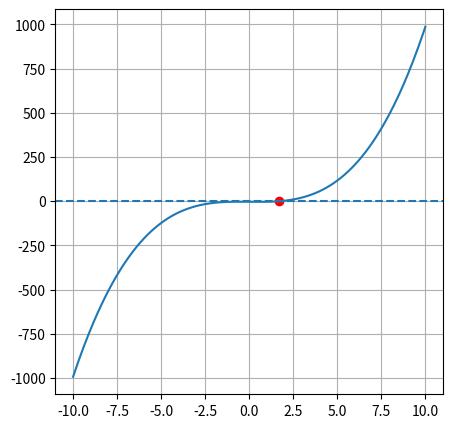

This figure's Python source:
import numpy as np
import matplotlib.pyplot as plt

def F(x):
  return x**3 - x - 3

def Bisection(F, a, b):
  tol = 0.00005
  maxitr = 100

  if abs(F(a))< tol:
    return round(a,5)

  if abs(F(b))< tol:
    return round(b,5)

  for i in range(maxitr):
    c = (a + b)/2

    if abs(F(c)) < tol:
      return round(c,5)

    if F(c) < 0:
      a = c

    if F(c) > 0:
      b = c

  return None


a = 1
b = 2
root = Bisection(F, a, b)
print("The root is ", root)

plt.figure(figsize=(5,5))
X = np.linspace(-10,10,200)
Y = F(X)
plt.grid()
plt.plot(X,Y)
plt.scatter(root, 0, color = 'red')
plt.axhline(0,linestyle='--')
plt.show()



# def f(x):
#     return x * np.cos(x) - x**2 + 1
# E=0.0005


# print("Choose Initial Guesses: ")
# x0=int((input("Choose lower guess: ")))
# x1=int((input("Choose upper guess: ")))

# # Create x-values for function plotting
# x_vals = np.linspace(-5, 5, 500)
# y_vals = f(x_vals)

# # Setup plot
# plt.figure(figsize=(8, 6))
# plt.axhline(0, color='black', linestyle='--')  # x-axis
# plt.plot(x_vals, y_vals, label="f(x) = x³ - 4x - 9")  # function curve
# while (f(x0)*f(x1))>0:
#     print(f"f(x0) * f(x1) = {f(x0)*f(x1)}")
#     print("Invalid Input!!\nChoose Again")
#     x0=int((input("Choose lower guess: ")))
#     x1=int((input("Choose upper guess: ")))
# print(f"f(x0) * f(x1) = {f(x0)*f(x1)}")    
# hello = True
# while hello:
#     x2=(x0 + x1)/2
#     if (f(x0) * f(x2))<0:
#         x1=x2
#     else:
#         x0=x2
#     if abs(f(x2))<E:
#         hello=False
# print(f"The root is {x2}")         


# plt.title("Bisection Method ")
# plt.xlabel("x")
# plt.ylabel("f(x)")
# plt.legend()
# plt.scatter(x2,0,color='red',marker='x')
# plt.grid(True)
# plt.show()
